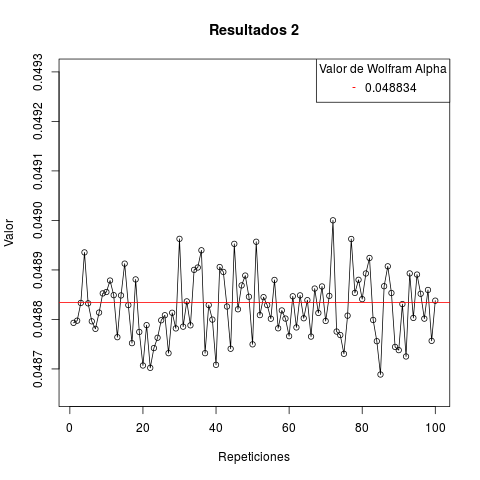

Source data for this figure (header and first rows):
res
1, 0.04879
2, 0.0488
3, 0.04883
4, 0.04894
5, 0.04883
6, 0.0488
7, 0.04878
8, 0.04881
9, 0.04885
10, 0.04886
11, 0.04888
12, 0.04885
13, 0.04876
14, 0.04885
15, 0.04891
16, 0.04883
17, 0.04875
18, 0.04888
19, 0.04877
20, 0.04871
21, 0.04879
22, 0.0487
23, 0.04874
24, 0.04876
25, 0.0488
26, 0.04881
27, 0.04873
28, 0.04881
29, 0.04878
30, 0.04896
31, 0.04879
32, 0.04884
33, 0.04879
34, 0.0489
35, 0.0489
36, 0.04894
37, 0.04873
38, 0.04883
39, 0.0488
40, 0.04871
41, 0.04891
42, 0.0489
43, 0.04883
44, 0.04874
45, 0.04895
46, 0.04882
47, 0.04887
48, 0.04889
49, 0.04885
50, 0.04875
51, 0.04896
52, 0.04881
53, 0.04885
54, 0.04883
55, 0.0488
56, 0.04888
57, 0.04878
58, 0.04882
59, 0.0488
60, 0.04877
... 40 more rows
